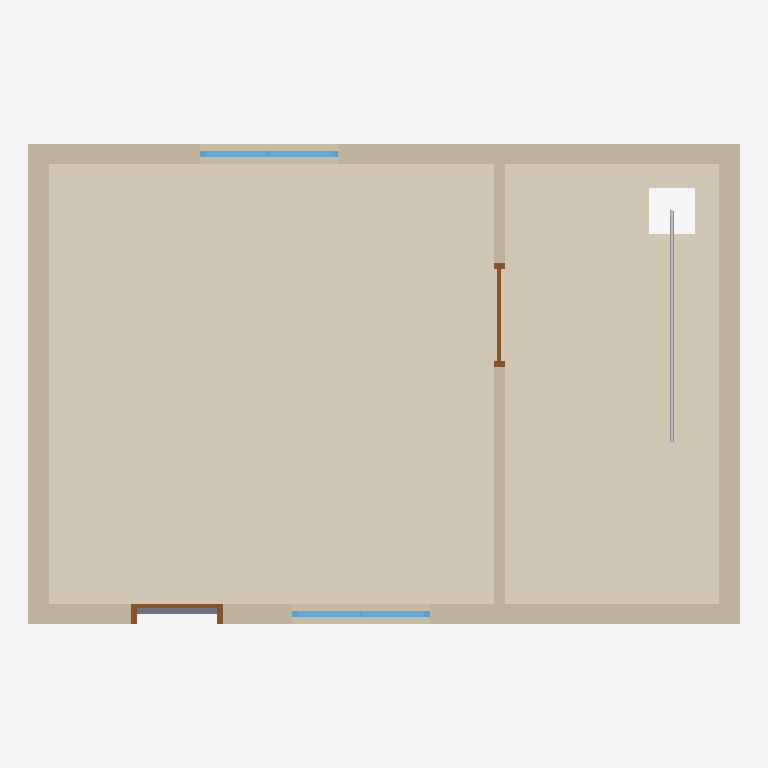
Plan cut of the same IFC building model at storey 'Térreo' (level 0.00 m, cut at 1.40 m), seen from above with north up, elements coloured by IFC class: 5 walls (beige), 2 windows (light blue), 2 doors (brown), 1 covering (cream), 1 other element (light grey), 1 slab (grey). Cut surfaces are drawn darker.
Extent 6.2 m × 4.2 m × 3.3 m (x, y, z). Storeys (2): Térreo at 0.00 m; Cobertura at 2.80 m. Elements (15): 5 IfcWall, 3 IfcWindow, 2 IfcDoor, 2 IfcPipeSegment, 1 IfcCovering, 1 IfcPipeFitting, 1 IfcSlab.

HEADER;
FILE_DESCRIPTION(('ViewDefinition [ReferenceView_V1.2]'),'2;1');
FILE_NAME('Edificação simples — arquitetura e água fria.ifc','2026-01-01T00:00:00.000Z',(''),(''),'HydroBIM','HydroBIM','');
FILE_SCHEMA(('IFC4X3'));
ENDSEC;
DATA;
#26=IFCPROJECT('0_XmRb76b43PC2woYtdy$r',$,'Edificação simples — arquitetura e água fria',$,$,$,$,(#24),#19);
#32=IFCSITE('3X4U7NemvGFQvdze9HiwTy',$,'Edificação simples — arquitetura e água fria',$,$,#31,$,$,.ELEMENT.,$,$,$,$,$);
#39=IFCBUILDING('3JFDCjZ4HOruvOjiAtbQeR',$,'Edificação simples — arquitetura e água fria',$,$,#38,$,$,.ELEMENT.,$,$,$);
#46=IFCBUILDINGSTOREY('1dB4pIm01QJxDO0dE5ghto',$,'Térreo',$,$,#45,$,$,.ELEMENT.,0.0);
#52=IFCBUILDINGSTOREY('0CWw9I7z5HJwm8nWjwluKp',$,'Cobertura',$,$,#51,$,$,.ELEMENT.,2.8);
#736=IFCCOVERING('0Gai_9LID1XgrxGlicij$9',$,'Piso 1',$,'flooring',#718,#735,'1092cf89-5523-4186-ad7b-42fb26b2dfc9',.FLOORING.);
#470=IFCWALL('1veunnuqj9E8gqX2UkxFOI',$,'Parede 3',$,'wall',#455,#469,'79a38c71-e34b-4938-8ab4-8427aeecf612',.SOLIDWALL.);
#320=IFCWALL('17bBvMePbFTe7oQrbG3$P7',$,'Parede 1',$,'wall',#302,#319,'4794be56-a199-4f76-81f2-6b59500ff647',.SOLIDWALL.);
#402=IFCWALL('3i4F7IIwv10uelMaIJC8bF',$,'Parede 2',$,'wall',#387,#401,'ec10f1d2-4bae-4103-8a2f-5a449330894f',.SOLIDWALL.);
#538=IFCWALL('2Gfy0cAAr6Pv5EsEKX_XW1',$,'Parede 4',$,'wall',#523,#537,'90a7c026-28ad-4667-914e-d8e521fa1801',.SOLIDWALL.);
#592=IFCWALL('3bkCDcYyT4hOlnHA4BO7iM',$,'Parede 5',$,'wall',#577,#591,'e5b8c366-8bc7-44ad-8bf1-44a10b607b16',.ELEMENTEDWALL.);
#229=IFCPIPESEGMENT('3KM8Ht_7z1Dwru1JuV$0Q4',$,'Tubo 2',$,'pipe',#218,#228,'d4588477-f87f-4137-ad78-053e1ffc0684',.RIGIDSEGMENT.);
#923=IFCWINDOW('2zpqPlU0n0Og$brdp16mof',$,'Janela 1',$,'window',#920,#922,'bdcf466f-780c-4062-afe5-d67cc11b0ca9',1.0,1.2,.WINDOW.,.DOUBLE_PANEL_VERTICAL.,$);
#967=IFCWINDOW('1rCqOB9Hf7BfHeL9vJSJ4b',$,'Janela 2',$,'window',#964,#966,'7533460b-251a-472e-9468-549e53713125',1.0,1.2,.WINDOW.,.DOUBLE_PANEL_VERTICAL.,$);
#875=IFCDOOR('0j0IspcNf0XhgsQdw8s5b_',$,'Porta 1',$,'door',#872,#874,'2d012db3-997a-4086-bab6-6a7e88d8597e',2.1,0.8,.DOOR.,.SINGLE_SWING_LEFT.,$);
#1055=IFCDOOR('1XiWKBegD8oeOOGCYizdhP',$,'Porta 2',$,'door',#1052,#1054,'61b2050b-a2a3-48ca-8618-40c8acf67ad9',2.1,0.9,.DOOR.,.SLIDING_TO_RIGHT.,$);
#663=IFCSLAB('1Dmf3_Dc9FShz3h3DmoPks',$,'Laje 1',$,'slab',#645,#662,'4dc290fe-3662-4f72-bf43-ac3370c99bb6',.FLOOR.);
ENDSEC;
